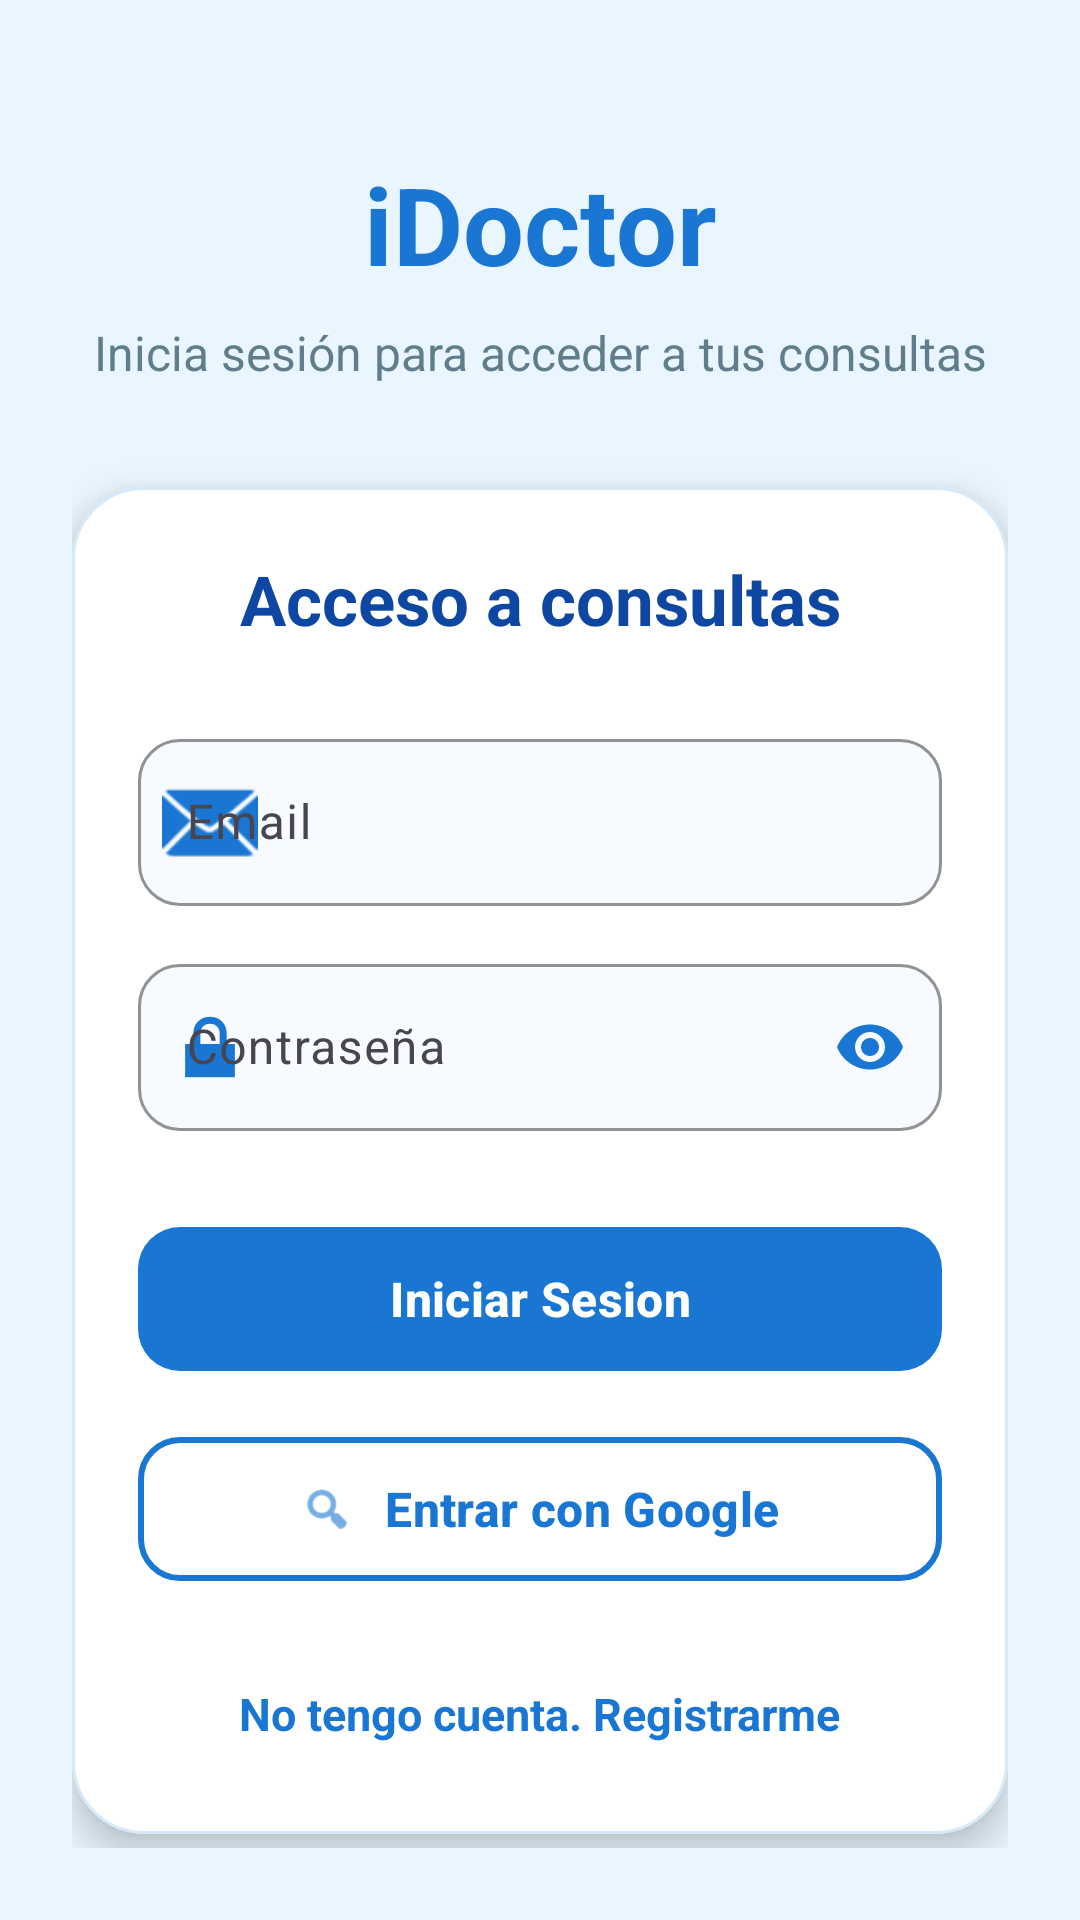

Reconstruct the res/layout file that produces this screen, plus the resources it refers to.
<!-- AndroidManifest.xml: application theme Theme.Idoctor -->
<!-- res/layout/activity_login.xml -->
<?xml version="1.0" encoding="utf-8"?>
<ScrollView xmlns:android="http://schemas.android.com/apk/res/android"
    xmlns:app="http://schemas.android.com/apk/res-auto"
    android:layout_width="match_parent"
    android:layout_height="match_parent"
    android:background="#EAF6FF"
    android:fillViewport="true">

    <LinearLayout
        android:layout_width="match_parent"
        android:layout_height="match_parent"
        android:gravity="center"
        android:orientation="vertical"
        android:padding="24dp">

        <TextView
            android:layout_width="match_parent"
            android:layout_height="wrap_content"
            android:layout_marginTop="22dp"
            android:gravity="center"
            android:text="iDoctor"
            android:textColor="#1976D2"
            android:textSize="36sp"
            android:textStyle="bold" />

        <TextView
            android:layout_width="match_parent"
            android:layout_height="wrap_content"
            android:layout_marginTop="8dp"
            android:gravity="center"
            android:text="Inicia sesión para acceder a tus consultas"
            android:textColor="#607D8B"
            android:textSize="16sp" />

        <com.google.android.material.card.MaterialCardView
            android:layout_width="match_parent"
            android:layout_height="wrap_content"
            android:layout_marginTop="34dp"
            app:cardBackgroundColor="#FFFFFF"
            app:cardCornerRadius="24dp"
            app:cardElevation="7dp"
            app:strokeColor="#D4E9FA"
            app:strokeWidth="1dp">

            <LinearLayout
                android:layout_width="match_parent"
                android:layout_height="wrap_content"
                android:orientation="vertical"
                android:padding="22dp">

                <TextView
                    android:layout_width="match_parent"
                    android:layout_height="wrap_content"
                    android:gravity="center"
                    android:text="Acceso a consultas"
                    android:textColor="#0D47A1"
                    android:textSize="23sp"
                    android:textStyle="bold" />

                <com.google.android.material.textfield.TextInputLayout
                    android:layout_width="match_parent"
                    android:layout_height="wrap_content"
                    android:layout_marginTop="26dp"
                    android:hint="Email"
                    app:boxBackgroundColor="#F7FBFF"
                    app:boxBackgroundMode="outline"
                    app:boxCornerRadiusBottomEnd="14dp"
                    app:boxCornerRadiusBottomStart="14dp"
                    app:boxCornerRadiusTopEnd="14dp"
                    app:boxCornerRadiusTopStart="14dp"
                    app:boxStrokeColor="#1976D2"
                    app:hintTextColor="#1976D2"
                    app:startIconDrawable="@android:drawable/ic_dialog_email"
                    app:startIconTint="#1976D2">

                    <com.google.android.material.textfield.TextInputEditText
                        android:id="@+id/edtCorreo"
                        android:layout_width="match_parent"
                        android:layout_height="wrap_content"
                        android:inputType="textEmailAddress"
                        android:textColor="#263238"
                        android:textColorHint="#90A4AE" />

                </com.google.android.material.textfield.TextInputLayout>

                <com.google.android.material.textfield.TextInputLayout
                    android:layout_width="match_parent"
                    android:layout_height="wrap_content"
                    android:layout_marginTop="14dp"
                    android:hint="Contraseña"
                    app:boxBackgroundColor="#F7FBFF"
                    app:boxBackgroundMode="outline"
                    app:boxCornerRadiusBottomEnd="14dp"
                    app:boxCornerRadiusBottomStart="14dp"
                    app:boxCornerRadiusTopEnd="14dp"
                    app:boxCornerRadiusTopStart="14dp"
                    app:boxStrokeColor="#1976D2"
                    app:endIconMode="password_toggle"
                    app:endIconTint="#1976D2"
                    app:hintTextColor="#1976D2"
                    app:startIconDrawable="@android:drawable/ic_lock_lock"
                    app:startIconTint="#1976D2">

                    <com.google.android.material.textfield.TextInputEditText
                        android:id="@+id/edtContrasena"
                        android:layout_width="match_parent"
                        android:layout_height="wrap_content"
                        android:inputType="textPassword"
                        android:textColor="#263238"
                        android:textColorHint="#90A4AE" />

                </com.google.android.material.textfield.TextInputLayout>

                <com.google.android.material.button.MaterialButton
                    android:id="@+id/btnIniciarSesion"
                    android:layout_width="match_parent"
                    android:layout_height="56dp"
                    android:layout_marginTop="28dp"
                    android:text="Iniciar Sesion"
                    android:textAllCaps="false"
                    android:textColor="#FFFFFF"
                    android:textSize="16sp"
                    android:textStyle="bold"
                    app:backgroundTint="#1976D2"
                    app:cornerRadius="14dp"
                    app:iconGravity="textStart"
                    app:iconPadding="10dp"
                    app:iconTint="#FFFFFF" />

                <com.google.android.material.button.MaterialButton
                    android:id="@+id/btnGoogle"
                    android:layout_width="match_parent"
                    android:layout_height="56dp"
                    android:layout_marginTop="14dp"
                    android:text="Entrar con Google"
                    android:textAllCaps="false"
                    android:textColor="#1976D2"
                    android:textSize="16sp"
                    android:textStyle="bold"
                    app:backgroundTint="#FFFFFF"
                    app:cornerRadius="14dp"
                    app:strokeColor="#1976D2"
                    app:strokeWidth="2dp"
                    app:icon="@android:drawable/ic_menu_search"
                    app:iconGravity="textStart"
                    app:iconPadding="10dp"
                    app:iconTint="#1976D2" />

                <TextView
                    android:id="@+id/txtIrRegistro"
                    android:layout_width="wrap_content"
                    android:layout_height="wrap_content"
                    android:layout_gravity="center"
                    android:layout_marginTop="22dp"
                    android:padding="8dp"
                    android:text="No tengo cuenta. Registrarme"
                    android:textColor="#1976D2"
                    android:textSize="15sp"
                    android:textStyle="bold" />

            </LinearLayout>

        </com.google.android.material.card.MaterialCardView>

    </LinearLayout>

</ScrollView>
<!-- resources referenced by this layout -->
<resources>
  <style name="Theme.Idoctor" parent="Base.Theme.Idoctor" />
  <style name="Base.Theme.Idoctor" parent="Theme.Material3.DayNight.NoActionBar">
          
          
      </style>
</resources>
